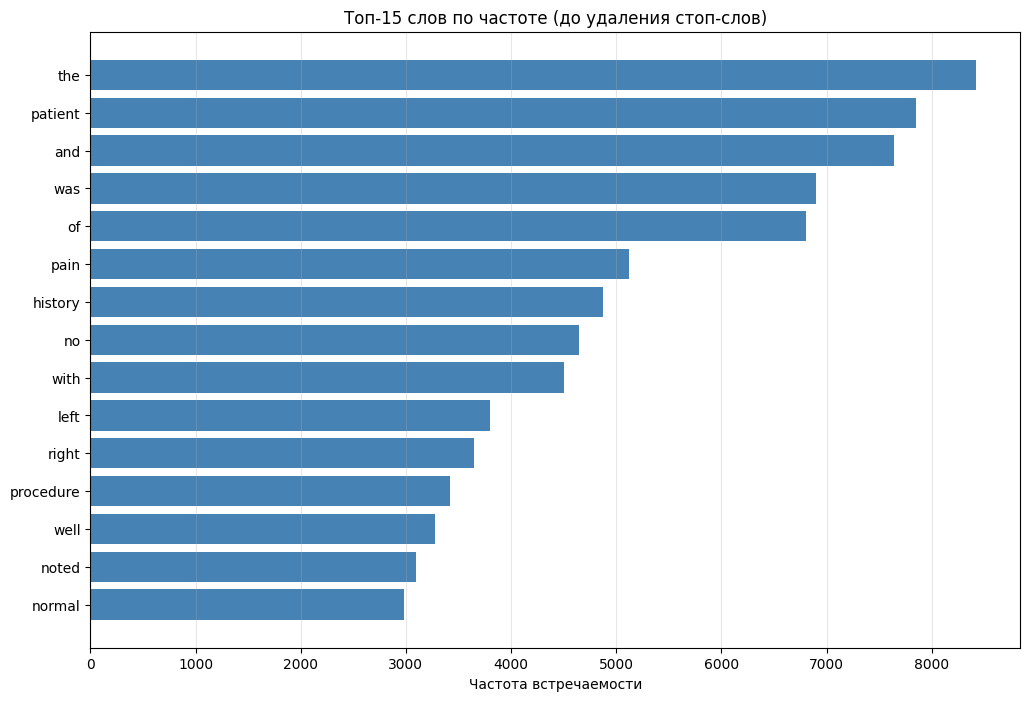
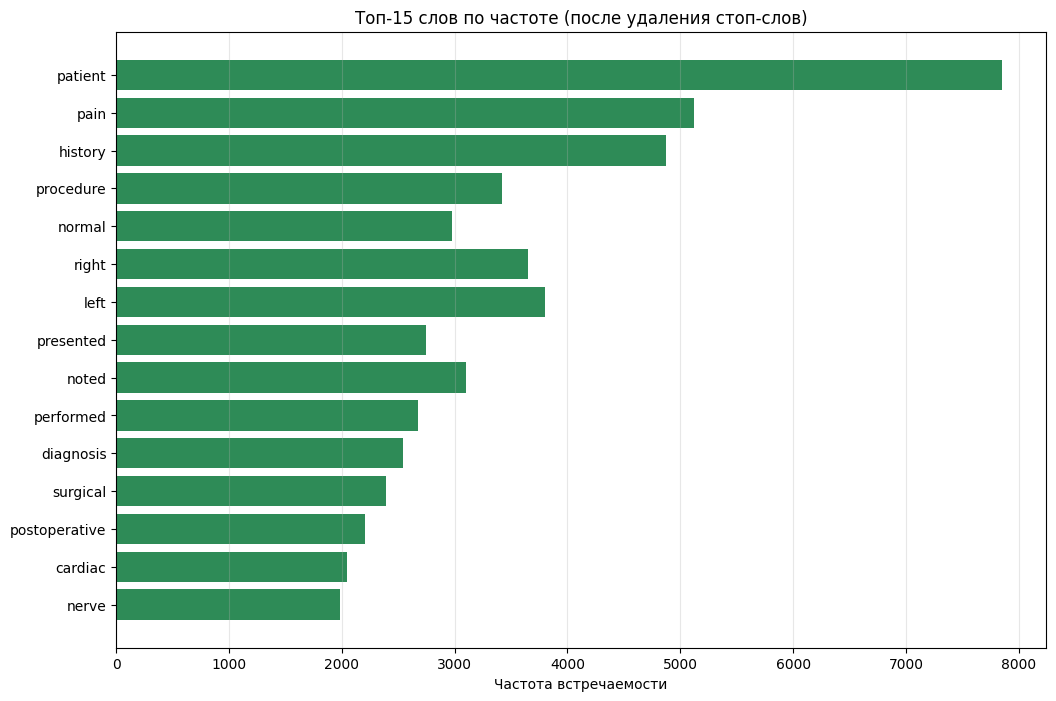
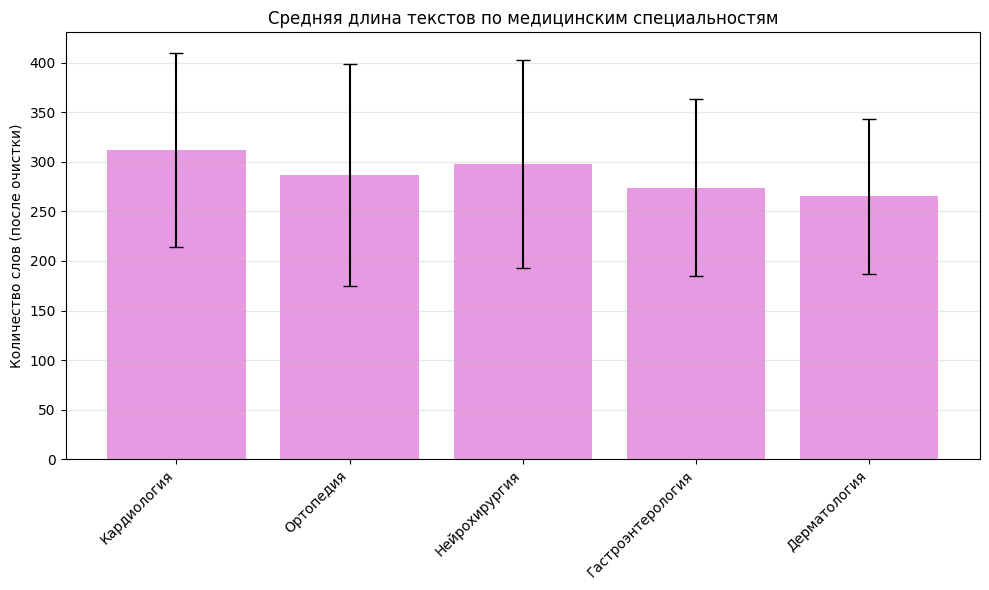

Python code for these plots, in order:
import matplotlib.pyplot as plt
import numpy as np

plt.rcParams['font.family'] = 'DejaVu Sans'

# --- ДАННЫЕ ДЛЯ ГРАФИКОВ ---
# Топ слов до очистки стоп-слов
words_raw = ['the', 'patient', 'and', 'was', 'of', 'pain', 'history', 'no', 'with', 'left', 'right', 'procedure', 'well', 'noted', 'normal']
freq_raw = [8420, 7850, 7640, 6900, 6800, 5120, 4870, 4650, 4500, 3800, 3650, 3420, 3280, 3100, 2980]

# Топ слов после очистки
words_clean = ['patient', 'pain', 'history', 'procedure', 'normal', 'right', 'left', 'presented', 'noted', 'performed', 'diagnosis', 'surgical', 'postoperative', 'cardiac', 'nerve']
freq_clean = [7850, 5120, 4870, 3420, 2980, 3650, 3800, 2750, 3100, 2680, 2540, 2390, 2210, 2050, 1980]

# Статистики длины текстов по специальностям
specialties = ['Кардиология', 'Ортопедия', 'Нейрохирургия', 'Гастроэнтерология', 'Дерматология']
mean_lens = [312, 287, 298, 274, 265]
std_devs = [98, 112, 105, 89, 78]

# --- ГРАФИКИ ---

# Топ-15 слов до удаления стоп-слов
plt.figure(figsize=(12, 8))
y_pos = np.arange(len(words_raw))
plt.barh(y_pos, freq_raw, align='center', color='steelblue')
plt.yticks(y_pos, words_raw)
plt.xlabel('Частота встречаемости')
plt.title('Топ-15 слов по частоте (до удаления стоп-слов)')
plt.gca().invert_yaxis()  # Чтобы самое частое было сверху
plt.grid(axis='x', alpha=0.3)
plt.savefig('fig11_top_words_raw.png')
plt.show()

# Топ-15 слов после удаления стоп-слов
plt.figure(figsize=(12, 8))
y_pos = np.arange(len(words_clean))
plt.barh(y_pos, freq_clean, align='center', color='seagreen')
plt.yticks(y_pos, words_clean)
plt.xlabel('Частота встречаемости')
plt.title('Топ-15 слов по частоте (после удаления стоп-слов)')
plt.gca().invert_yaxis()
plt.grid(axis='x', alpha=0.3)
plt.savefig('fig12_top_words_clean.png')
plt.show()

# Статистики длины текстов по классам (Bar chart with error bars)
x_pos = np.arange(len(specialties))
plt.figure(figsize=(10, 6))
plt.bar(x_pos, mean_lens, yerr=std_devs, align='center', alpha=0.7, ecolor='black', capsize=5, color='orchid')
plt.xticks(x_pos, specialties, rotation=45, ha='right')
plt.ylabel('Количество слов (после очистки)')
plt.title('Средняя длина текстов по медицинским специальностям')
plt.grid(axis='y', alpha=0.3)
plt.tight_layout()
plt.savefig('fig13_text_lengths.png')
plt.show()
